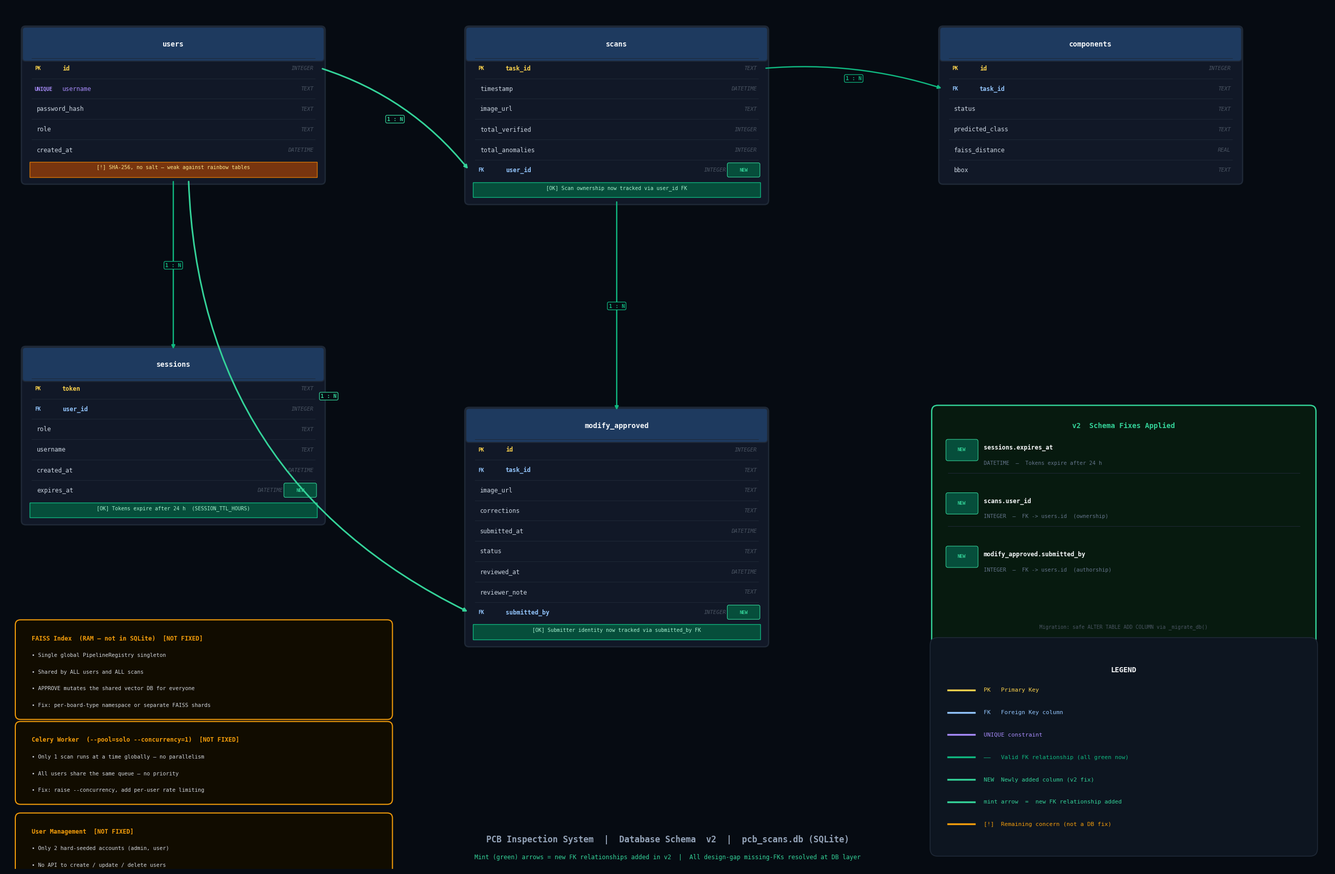

The script that saved this image:
#!/usr/bin/env python3
"""
PCB Inspection System — Database Schema Diagram  (v2, post-fix)
Run:  python generate_schema.py
Output: schema_diagram.png
"""
import matplotlib
matplotlib.use("Agg")
import matplotlib.pyplot as plt
import matplotlib.patches as patches

# ── Palette ───────────────────────────────────────────────────────────────────
BG       = "#060B12"
TBL_BG   = "#111827"
TBL_HDR  = "#1E3A5F"
COL_FG   = "#CBD5E1"
PK_FG    = "#FCD34D"    # gold   — PK
FK_FG    = "#93C5FD"    # blue   — FK
UN_FG    = "#A78BFA"    # purple — UNIQUE
NEW_FG   = "#34D399"    # mint   — newly added column
NEW_BG   = "#064E3B"    # dark green badge background
ARROW    = "#10B981"    # green  — all relationships are valid now
WARN_BG  = "#78350F"    # amber  — remaining concern (not fixed)
WARN_FG  = "#FDE68A"
TITLE_FG = "#94A3B8"
BORDER   = "#1F2937"

COL_W  = 5.8    # table width
HDR_H  = 0.55   # header height
ROW_H  = 0.40   # row height
NOTE_H = 0.40   # note stripe height


# ─────────────────────────────────────────────────────────────────────────────
def draw_table(ax, x, y, title, columns, note=None, note_ok=False):
    """
    columns: list of (name, sql_type, badge, is_new)
      badge  : "PK" | "FK" | "UNIQUE" | None
      is_new : True  → draws a green NEW pill on the right edge
    note     : optional bottom stripe text
    note_ok  : True = green (fixed), False = amber (remaining concern)
    """
    n = len(columns)
    total_h = HDR_H + n * ROW_H + (NOTE_H if note else 0)

    # outer box
    ax.add_patch(patches.FancyBboxPatch(
        (x, y - total_h), COL_W, total_h,
        boxstyle="round,pad=0.08",
        facecolor=TBL_BG, edgecolor=BORDER, linewidth=1.8, zorder=2,
    ))
    # header
    ax.add_patch(patches.FancyBboxPatch(
        (x, y - HDR_H), COL_W, HDR_H,
        boxstyle="round,pad=0.06",
        facecolor=TBL_HDR, edgecolor=BORDER, linewidth=1.4, zorder=3,
    ))
    ax.text(x + COL_W / 2, y - HDR_H / 2, title,
            ha="center", va="center", color="#F8FAFC",
            fontsize=10, fontweight="bold", fontfamily="monospace", zorder=4)

    for i, (col_name, col_type, badge, is_new) in enumerate(columns):
        row_top = y - HDR_H - i * ROW_H
        row_mid = row_top - ROW_H / 2

        # separator
        ax.plot([x + 0.12, x + COL_W - 0.12], [row_top, row_top],
                color="#1F2937", linewidth=0.7, zorder=3)

        # badge
        if badge:
            badge_color = {"PK": PK_FG, "FK": FK_FG, "UNIQUE": UN_FG}.get(badge, "#6B7280")
            ax.text(x + 0.18, row_mid, badge,
                    ha="left", va="center", color=badge_color,
                    fontsize=7, fontweight="bold", fontfamily="monospace", zorder=4)

        # column name
        name_x = x + 0.72 if badge else x + 0.22
        name_color = (
            PK_FG if badge == "PK" else
            FK_FG if badge == "FK" else
            UN_FG if badge == "UNIQUE" else
            COL_FG
        )
        ax.text(name_x, row_mid, col_name,
                ha="left", va="center", color=name_color,
                fontsize=8.5,
                fontweight="bold" if badge in ("PK", "FK") else "normal",
                fontfamily="monospace", zorder=4)

        # type (right-aligned italic)
        type_x = x + COL_W - (0.75 if is_new else 0.15)
        ax.text(type_x, row_mid, col_type,
                ha="right", va="center", color="#4B5563",
                fontsize=7.5, fontstyle="italic", fontfamily="monospace", zorder=4)

        # NEW pill
        if is_new:
            pill_x = x + COL_W - 0.70
            pill_w, pill_h = 0.58, 0.22
            ax.add_patch(patches.FancyBboxPatch(
                (pill_x, row_mid - pill_h / 2), pill_w, pill_h,
                boxstyle="round,pad=0.03",
                facecolor=NEW_BG, edgecolor=NEW_FG, linewidth=0.8, zorder=4,
            ))
            ax.text(pill_x + pill_w / 2, row_mid, "NEW",
                    ha="center", va="center", color=NEW_FG,
                    fontsize=6.5, fontweight="bold", fontfamily="monospace", zorder=5)

    # bottom note stripe
    if note:
        ny = y - HDR_H - n * ROW_H
        nb_color = "#064E3B" if note_ok else WARN_BG
        ne_color = ARROW    if note_ok else "#D97706"
        nf_color = "#A7F3D0" if note_ok else WARN_FG
        prefix   = "[OK]" if note_ok else "[!]"
        ax.add_patch(patches.Rectangle(
            (x + 0.08, ny - NOTE_H + 0.06), COL_W - 0.16, NOTE_H - 0.1,
            facecolor=nb_color, edgecolor=ne_color, linewidth=1.0, zorder=3,
        ))
        ax.text(x + COL_W / 2, ny - NOTE_H / 2 + 0.05,
                f"{prefix} {note}",
                ha="center", va="center", color=nf_color,
                fontsize=7.2, fontfamily="monospace", zorder=4)

    mid_y = y - total_h / 2
    return {
        "top":    (x + COL_W / 2, y),
        "bottom": (x + COL_W / 2, y - total_h),
        "left":   (x, mid_y),
        "right":  (x + COL_W, mid_y),
        "row_y":  lambda i: y - HDR_H - (i + 0.5) * ROW_H,
        "x": x, "top_y": y, "w": COL_W, "h": total_h,
    }


def arrow(ax, src, dst, label=None, rad=0.0, new=False):
    edge = NEW_FG if new else ARROW
    ax.annotate("", xy=dst, xytext=src,
                arrowprops=dict(
                    arrowstyle="-|>", color=edge, lw=1.8 if not new else 2.2,
                    linestyle="solid",
                    connectionstyle=f"arc3,rad={rad}",
                ), zorder=5)
    if label:
        mx = (src[0] + dst[0]) / 2
        my = (src[1] + dst[1]) / 2
        ax.text(mx, my, label,
                ha="center", va="center", color=edge,
                fontsize=7.5, fontweight="bold", fontfamily="monospace",
                bbox=dict(boxstyle="round,pad=0.25", facecolor=BG,
                          edgecolor=edge, linewidth=0.9),
                zorder=6)


def callout(ax, x, y, title, lines, border_color="#F59E0B"):
    h = 0.44 + len(lines) * 0.33
    ax.add_patch(patches.FancyBboxPatch(
        (x, y - h), 7.2, h,
        boxstyle="round,pad=0.1",
        facecolor="#110C00", edgecolor=border_color, linewidth=1.5, zorder=2,
    ))
    ax.text(x + 0.22, y - 0.26, title,
            ha="left", va="center", color=border_color,
            fontsize=8.5, fontweight="bold", fontfamily="monospace", zorder=3)
    for i, line in enumerate(lines):
        ax.text(x + 0.22, y - 0.26 - (i + 1) * 0.33, line,
                ha="left", va="center", color="#D1D5DB",
                fontsize=7.5, fontfamily="monospace", zorder=3)


# ─────────────────────────────────────────────────────────────────────────────
# FIGURE
# ─────────────────────────────────────────────────────────────────────────────
fig, ax = plt.subplots(figsize=(26, 17))
fig.patch.set_facecolor(BG)
ax.set_facecolor(BG)
ax.set_xlim(0, 26)
ax.set_ylim(0, 17)
ax.axis("off")

# ─────────────────────────────────────────────────────────────────────────────
# TABLES
# col tuple: (name, sql_type, badge, is_new)
# ─────────────────────────────────────────────────────────────────────────────

# ── users ─────────────────────────────────────────────────────────────────────
t_users = draw_table(ax, 0.4, 16.5, "users", [
    ("id",            "INTEGER",  "PK",     False),
    ("username",      "TEXT",     "UNIQUE", False),
    ("password_hash", "TEXT",     None,     False),
    ("role",          "TEXT",     None,     False),
    ("created_at",    "DATETIME", None,     False),
], note="SHA-256, no salt — weak against rainbow tables", note_ok=False)

# ── sessions ──────────────────────────────────────────────────────────────────
t_sess = draw_table(ax, 0.4, 10.2, "sessions", [
    ("token",      "TEXT",     "PK", False),
    ("user_id",    "INTEGER",  "FK", False),
    ("role",       "TEXT",     None, False),
    ("username",   "TEXT",     None, False),
    ("created_at", "DATETIME", None, False),
    ("expires_at", "DATETIME", None, True),   # <-- NEW
], note="Tokens expire after 24 h  (SESSION_TTL_HOURS)", note_ok=True)

# ── scans ─────────────────────────────────────────────────────────────────────
t_scans = draw_table(ax, 9.1, 16.5, "scans", [
    ("task_id",         "TEXT",    "PK", False),
    ("timestamp",       "DATETIME", None, False),
    ("image_url",       "TEXT",    None, False),
    ("total_verified",  "INTEGER", None, False),
    ("total_anomalies", "INTEGER", None, False),
    ("user_id",         "INTEGER", "FK", True),  # <-- NEW
], note="Scan ownership now tracked via user_id FK", note_ok=True)

# ── components ────────────────────────────────────────────────────────────────
t_comp = draw_table(ax, 18.4, 16.5, "components", [
    ("id",              "INTEGER", "PK", False),
    ("task_id",         "TEXT",    "FK", False),
    ("status",          "TEXT",    None, False),
    ("predicted_class", "TEXT",    None, False),
    ("faiss_distance",  "REAL",    None, False),
    ("bbox",            "TEXT",    None, False),
])

# ── modify_approved ───────────────────────────────────────────────────────────
t_mod = draw_table(ax, 9.1, 9.0, "modify_approved", [
    ("id",            "INTEGER",  "PK", False),
    ("task_id",       "TEXT",     "FK", False),
    ("image_url",     "TEXT",     None, False),
    ("corrections",   "TEXT",     None, False),
    ("submitted_at",  "DATETIME", None, False),
    ("status",        "TEXT",     None, False),
    ("reviewed_at",   "DATETIME", None, False),
    ("reviewer_note", "TEXT",     None, False),
    ("submitted_by",  "INTEGER",  "FK", True),  # <-- NEW
], note="Submitter identity now tracked via submitted_by FK", note_ok=True)

# ─────────────────────────────────────────────────────────────────────────────
# ARROWS — ALL VALID (no missing FKs remain in DB layer)
# ─────────────────────────────────────────────────────────────────────────────

# users → sessions (unchanged)
arrow(ax,
      (t_users["bottom"][0], t_users["bottom"][1]),
      (t_sess["top"][0],     t_sess["top"][1]),
      label="1 : N", rad=0.0)

# users → scans (NEW FK — user_id)
arrow(ax,
      (t_users["right"][0],  t_users["row_y"](0)),
      (t_scans["left"][0],   t_scans["row_y"](5)),   # row 5 = user_id (new)
      label="1 : N", rad=-0.15, new=True)

# users → modify_approved (NEW FK — submitted_by)
arrow(ax,
      (t_users["bottom"][0] + 0.3, t_users["bottom"][1]),
      (t_mod["left"][0],           t_mod["row_y"](8)),  # row 8 = submitted_by (new)
      label="1 : N", rad=0.3, new=True)

# scans → components (unchanged)
arrow(ax,
      (t_scans["right"][0],  t_scans["row_y"](0)),
      (t_comp["left"][0],    t_comp["row_y"](1)),
      label="1 : N", rad=-0.1)

# scans → modify_approved (unchanged)
arrow(ax,
      (t_scans["bottom"][0], t_scans["bottom"][1]),
      (t_mod["top"][0],      t_mod["top"][1]),
      label="1 : N", rad=0.0)

# ─────────────────────────────────────────────────────────────────────────────
# REMAINING ARCHITECTURAL CONCERNS (not in DB layer — cannot be fixed by schema)
# ─────────────────────────────────────────────────────────────────────────────
callout(ax, 0.3, 4.8, "FAISS Index  (RAM — not in SQLite)  [NOT FIXED]", [
    "• Single global PipelineRegistry singleton",
    "• Shared by ALL users and ALL scans",
    "• APPROVE mutates the shared vector DB for everyone",
    "• Fix: per-board-type namespace or separate FAISS shards",
], border_color="#F59E0B")

callout(ax, 0.3, 2.8, "Celery Worker  (--pool=solo --concurrency=1)  [NOT FIXED]", [
    "• Only 1 scan runs at a time globally — no parallelism",
    "• All users share the same queue — no priority",
    "• Fix: raise --concurrency, add per-user rate limiting",
], border_color="#F59E0B")

callout(ax, 0.3, 1.0, "User Management  [NOT FIXED]", [
    "• Only 2 hard-seeded accounts (admin, user)",
    "• No API to create / update / delete users",
], border_color="#F59E0B")

# ─────────────────────────────────────────────────────────────────────────────
# CHANGE LOG BOX
# ─────────────────────────────────────────────────────────────────────────────
clx, cly = 18.3, 9.0
cl_w, cl_h = 7.3, 4.5
ax.add_patch(patches.FancyBboxPatch(
    (clx, cly - cl_h), cl_w, cl_h,
    boxstyle="round,pad=0.12",
    facecolor="#071a0f", edgecolor=NEW_FG, linewidth=1.8, zorder=2,
))
ax.text(clx + cl_w / 2, cly - 0.28,
        "v2  Schema Fixes Applied",
        ha="center", va="center", color=NEW_FG,
        fontsize=10, fontweight="bold", fontfamily="monospace", zorder=3)

changes = [
    ("sessions.expires_at",        "DATETIME", "Tokens expire after 24 h"),
    ("scans.user_id",              "INTEGER",  "FK -> users.id  (ownership)"),
    ("modify_approved.submitted_by","INTEGER", "FK -> users.id  (authorship)"),
]
for i, (col, typ, desc) in enumerate(changes):
    cy = cly - 0.75 - i * 1.05
    # pill
    ax.add_patch(patches.FancyBboxPatch(
        (clx + 0.2, cy - 0.18), 0.55, 0.34,
        boxstyle="round,pad=0.04",
        facecolor=NEW_BG, edgecolor=NEW_FG, linewidth=0.8, zorder=3,
    ))
    ax.text(clx + 0.47, cy, "NEW",
            ha="center", va="center", color=NEW_FG,
            fontsize=6.5, fontweight="bold", fontfamily="monospace", zorder=4)
    ax.text(clx + 0.9, cy + 0.04, col,
            ha="left", va="center", color="#F8FAFC",
            fontsize=8.5, fontweight="bold", fontfamily="monospace", zorder=3)
    ax.text(clx + 0.9, cy - 0.26, f"{typ}  —  {desc}",
            ha="left", va="center", color="#64748B",
            fontsize=7.5, fontfamily="monospace", zorder=3)
    if i < len(changes) - 1:
        ax.plot([clx + 0.2, clx + cl_w - 0.2],
                [cy - 0.46, cy - 0.46],
                color="#1F2937", linewidth=0.7, zorder=3)

ax.text(clx + cl_w / 2, cly - cl_h + 0.26,
        "Migration: safe ALTER TABLE ADD COLUMN via _migrate_db()",
        ha="center", va="center", color="#4B5563",
        fontsize=7, fontfamily="monospace", zorder=3)

# ─────────────────────────────────────────────────────────────────────────────
# LEGEND
# ─────────────────────────────────────────────────────────────────────────────
lx, ly = 18.3, 4.2
ax.add_patch(patches.FancyBboxPatch(
    (lx, ly - 3.8), 7.3, 4.0,
    boxstyle="round,pad=0.15",
    facecolor="#0D1520", edgecolor=BORDER, linewidth=1.2, zorder=2,
))
ax.text(lx + 3.65, ly - 0.28, "LEGEND",
        ha="center", va="center", color="#F8FAFC",
        fontsize=10, fontweight="bold", fontfamily="monospace", zorder=3)

legend_items = [
    (PK_FG,   "PK   Primary Key"),
    (FK_FG,   "FK   Foreign Key column"),
    (UN_FG,   "UNIQUE constraint"),
    (ARROW,   "——   Valid FK relationship (all green now)"),
    (NEW_FG,  "NEW  Newly added column (v2 fix)"),
    (NEW_FG,  "mint arrow  =  new FK relationship added"),
    ("#F59E0B", "[!]  Remaining concern (not a DB fix)"),
]
for i, (color, text) in enumerate(legend_items):
    iy = ly - 0.68 - i * 0.44
    ax.plot([lx + 0.2, lx + 0.72], [iy, iy], color=color, linewidth=2.5, zorder=3)
    ax.text(lx + 0.9, iy, text,
            va="center", color=color,
            fontsize=8, fontfamily="monospace", zorder=3)

# ─────────────────────────────────────────────────────────────────────────────
# TITLE
# ─────────────────────────────────────────────────────────────────────────────
ax.text(13, 0.58,
        "PCB Inspection System  |  Database Schema  v2  |  pcb_scans.db (SQLite)",
        ha="center", va="center", color=TITLE_FG,
        fontsize=12, fontweight="bold", fontfamily="monospace")
ax.text(13, 0.23,
        "Mint (green) arrows = new FK relationships added in v2  |  All design-gap missing-FKs resolved at DB layer",
        ha="center", va="center", color=NEW_FG,
        fontsize=8.5, fontfamily="monospace")

plt.tight_layout(pad=0.3)
out = "schema_diagram.png"
plt.savefig(out, dpi=160, bbox_inches="tight", facecolor=BG, edgecolor="none")
print(f"[OK] Saved -> {out}")
